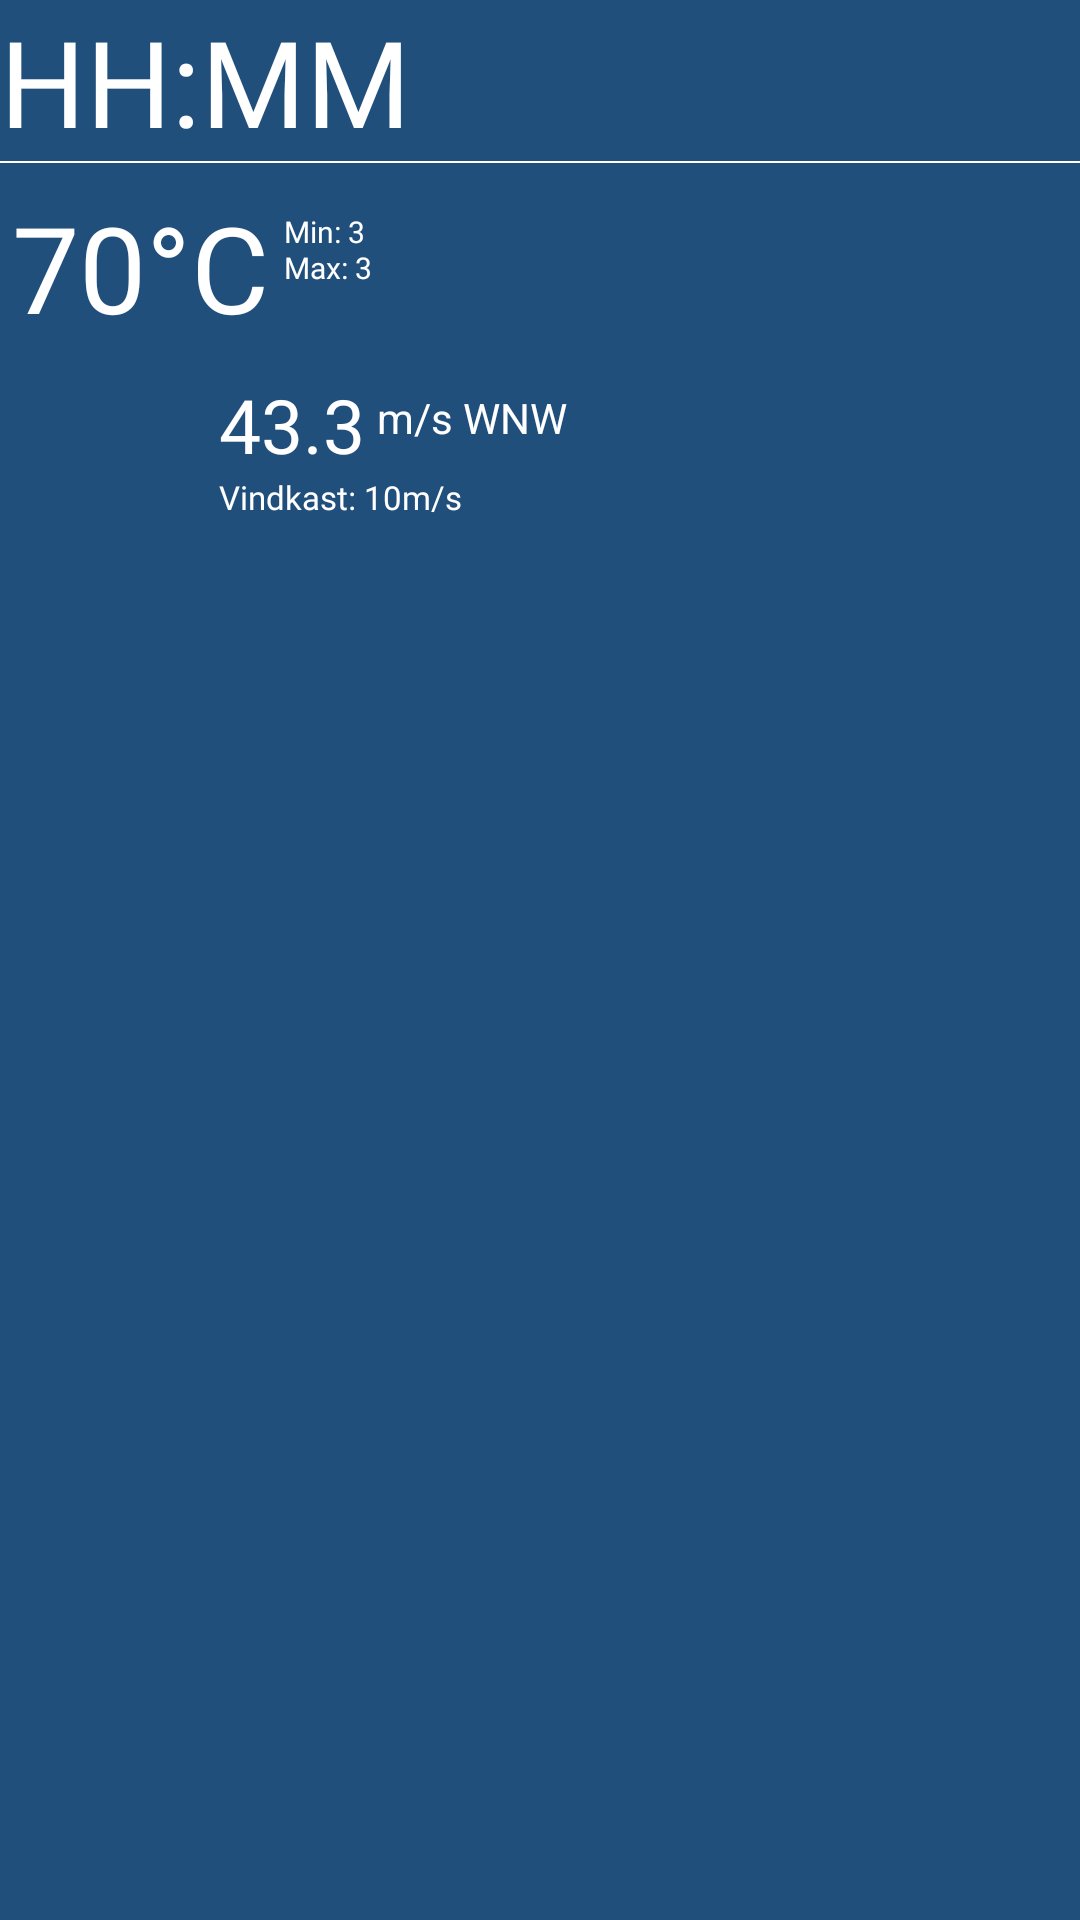

Write the Android layout XML for this screen, with the resource values it uses.
<!-- AndroidManifest.xml: application theme AppTheme -->
<!-- res/layout/hourly_weather.xml -->
<?xml version="1.0" encoding="utf-8"?>
<RelativeLayout
    android:layout_width="wrap_content"
    android:layout_height="wrap_content"
    xmlns:tools="http://schemas.android.com/tools"
    xmlns:app="http://schemas.android.com/apk/res-auto"
    android:orientation="horizontal"
    android:visibility="visible"
    android:background="?attr/colorPrimaryDark"
    xmlns:android="http://schemas.android.com/apk/res/android">

    <RelativeLayout
        android:id="@+id/timeOfDayContainer"
        android:layout_width="wrap_content"
        android:layout_height="wrap_content"
        android:layout_centerHorizontal="true"
        android:layout_marginTop="-15dp"
        android:visibility="visible"
        tools:visibility="visible">

        <TextView
            android:id="@+id/whatHourItIsTextView"
            android:layout_width="wrap_content"
            android:layout_height="wrap_content"
            android:layout_marginTop="15dp"
            android:fontFamily="@font/lato_light"
            android:text="@string/HWXML_hhmm"
            android:textColor="?attr/colorPrimary"
            android:textSize="40sp"
            android:visibility="visible"
            tools:visibility="visible" />

        <View
            android:layout_width="match_parent"
            android:layout_below="@id/whatHourItIsTextView"
            android:layout_height="0.75dp"
            android:background="@android:color/white" />

    </RelativeLayout>


    <RelativeLayout
        android:id="@+id/tempContainer"
        android:layout_width="185dp"
        android:visibility="visible"
        android:layout_height="wrap_content"
        android:layout_below="@+id/timeOfDayContainer"
        android:background="@drawable/daybar_shape">

        <TextView
            android:id="@+id/tempValue"
            android:layout_width="wrap_content"
            android:layout_height="wrap_content"
            android:layout_marginTop="4dp"
            android:fontFamily="@font/lato_light"
            android:text="@string/HWXML_70deg"
            android:textColor="?attr/colorPrimary"
            android:textFontWeight="1"
            android:textSize="40sp" />

        <TextView
            android:id="@+id/minTempValue"
            android:layout_width="wrap_content"
            android:layout_height="wrap_content"
            android:layout_marginStart="5dp"
            android:layout_marginTop="12dp"
            android:layout_toEndOf="@+id/tempValue"
            android:fontFamily="@font/lato_regular"
            android:text="@string/HWXML_min3"
            android:textColor="?attr/colorPrimary"
            android:textSize="10sp" />

        <TextView
            android:id="@+id/maxTempValue"
            android:layout_width="wrap_content"
            android:layout_height="wrap_content"
            android:layout_marginStart="5dp"
            android:layout_marginTop="24dp"
            android:layout_toEndOf="@+id/tempValue"
            android:fontFamily="@font/lato_regular"
            android:text="@string/HWXML_max3"
            android:textColor="?attr/colorPrimary"
            android:textSize="10sp" />

        <ImageView
            android:id="@+id/weatherImageView"
            android:layout_width="wrap_content"
            android:layout_height="wrap_content"
            android:layout_alignParentEnd="true"
            android:layout_toEndOf="@+id/maxTempValue"
            android:contentDescription="@string/HWXML_imageofweather"
            app:srcCompat="@drawable/ic_notifications_black_24dp" />

    </RelativeLayout>

    <RelativeLayout
        android:id="@+id/windContainer"
        android:layout_width="wrap_content"
        android:layout_height="wrap_content"
        android:layout_below="@+id/tempContainer"
        android:contextClickable="true">

        <ImageView
            android:id="@+id/windLogo"
            android:layout_width="70dp"
            android:layout_height="55dp"
            android:layout_centerVertical="false"
            android:src="@drawable/icons8_wind_48"
            android:visibility="visible" />

        <TextView
            android:id="@+id/windValue"
            android:layout_width="wrap_content"
            android:layout_height="wrap_content"
            android:layout_marginLeft="3dp"
            android:layout_marginTop="5dp"
            android:layout_toRightOf="@+id/windLogo"
            android:fontFamily="@font/lato_light"
            android:text="@string/HWXML_43"
            android:textColor="?attr/colorPrimary"
            android:textSize="25sp" />

        <TextView
            android:id="@+id/windDesc"
            android:layout_width="wrap_content"
            android:layout_height="wrap_content"
            android:layout_marginLeft="4dp"
            android:layout_toRightOf="@+id/windValue"
            android:paddingTop="10dp"
            android:text="@string/HWXML_mswnw"
            android:textColor="?attr/colorPrimary" />

        <TextView
            android:id="@+id/windGustValue"
            android:layout_width="wrap_content"
            android:layout_height="wrap_content"
            android:layout_below="@+id/windValue"
            android:layout_marginLeft="3dp"
            android:layout_toRightOf="@+id/windLogo"
            android:fontFamily="@font/lato_light"
            android:text="@string/HWXML_vindkast"
            android:textColor="?attr/colorPrimary"
            android:textSize="11sp" />

    </RelativeLayout>


</RelativeLayout>
<!-- resources referenced by this layout -->
<resources>
  <!-- drawable daybar_shape (drawable) -->
  <shape
      xmlns:android="http://schemas.android.com/apk/res/android"
         >
  
      <solid
          android:color="?attr/colorPrimaryDark" >
      </solid>
  
  
  
      <padding
          android:left="4dp"
          android:top="4dp"
          android:right="4dp"
          android:bottom="4dp"    >
      </padding>
  
      <corners
          android:radius="11dp"   >
      </corners>
  
  </shape>
  <string name="HWXML_43">43.3</string>
  <string name="HWXML_70deg">70°C</string>
  <string name="HWXML_hhmm">HH:MM</string>
  <string name="HWXML_imageofweather">ImageOfWeather</string>
  <string name="HWXML_max3">Max: 3</string>
  <string name="HWXML_min3">Min: 3</string>
  <string name="HWXML_mswnw">m/s WNW</string>
  <string name="HWXML_vindkast">Vindkast: 10m/s</string>
  <style name="AppTheme" parent="Theme.AppCompat.DayNight.DarkActionBar">
          
          <item name="colorPrimary">#FFFFFF</item>
          <item name="colorPrimaryDark">#214F7C</item>
          <item name="colorAccent">#000000</item>
          <item name="backgroundColor">#FFFFFF</item>
          <item name="windowActionBar">false</item>
          <item name="android:windowAnimationStyle">@style/WindowAnimationTransition</item>
  
          <item name="windowNoTitle">true</item>
      </style>
  <style name="WindowAnimationTransition">
          <item name="android:windowEnterAnimation">@android:anim/fade_in</item>
          <item name="android:windowExitAnimation">@android:anim/fade_out</item>
      </style>
</resources>
